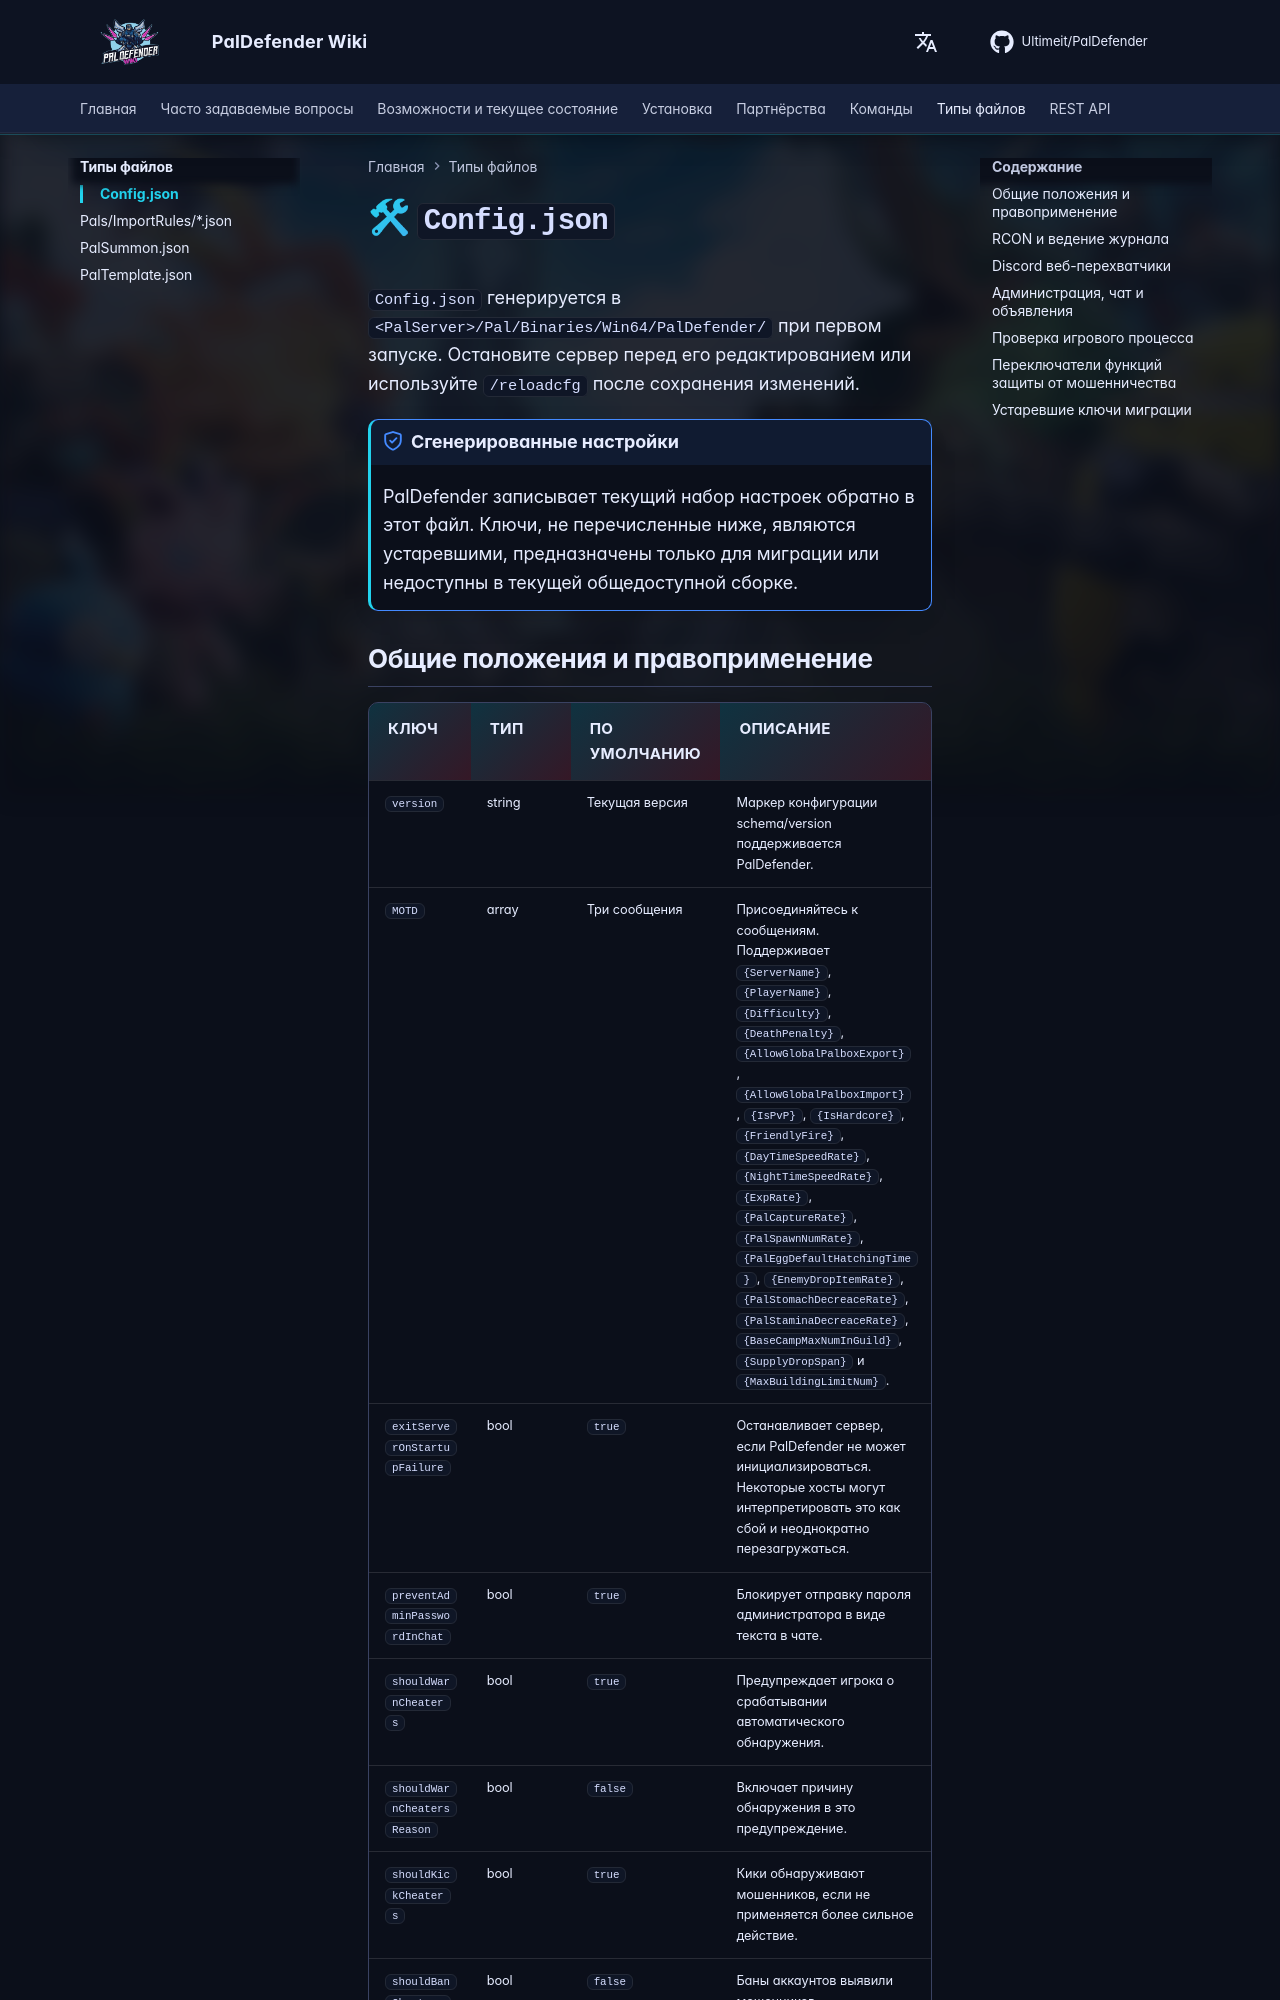

repository: Ultimeit/PalDefender · page: ru/FileTypes/Config/index.html · generator: mkdocs

# 🛠 `Config.json`

`Config.json` генерируется в `<PalServer>/Pal/Binaries/Win64/PalDefender/` при первом запуске. Остановите сервер перед его редактированием или используйте `/reloadcfg` после сохранения изменений.

!!! note "Сгенерированные настройки"
    PalDefender записывает текущий набор настроек обратно в этот файл. Ключи, не перечисленные ниже, являются устаревшими, предназначены только для миграции или недоступны в текущей общедоступной сборке.

## Общие положения и правоприменение

| Ключ | Тип | По умолчанию | Описание |
| --- | --- | --- | --- |
| `version` | string | Текущая версия | Маркер конфигурации schema/version поддерживается PalDefender. |
| `MOTD` | array | Три сообщения | Присоединяйтесь к сообщениям. Поддерживает `{ServerName}`, `{PlayerName}`, `{Difficulty}`, `{DeathPenalty}`, `{AllowGlobalPalboxExport}`, `{AllowGlobalPalboxImport}`, `{IsPvP}`, `{IsHardcore}`, `{FriendlyFire}`, `{DayTimeSpeedRate}`, `{NightTimeSpeedRate}`, `{ExpRate}`, `{PalCaptureRate}`, `{PalSpawnNumRate}`, `{PalEggDefaultHatchingTime}`, `{EnemyDropItemRate}`, `{PalStomachDecreaceRate}`, `{PalStaminaDecreaceRate}`, `{BaseCampMaxNumInGuild}`, `{SupplyDropSpan}` и `{MaxBuildingLimitNum}`. |
| `exitServerOnStartupFailure` | bool | `true` | Останавливает сервер, если PalDefender не может инициализироваться. Некоторые хосты могут интерпретировать это как сбой и неоднократно перезагружаться. |
| `preventAdminPasswordInChat` | bool | `true` | Блокирует отправку пароля администратора в виде текста в чате. |
| `shouldWarnCheaters` | bool | `true` | Предупреждает игрока о срабатывании автоматического обнаружения. |
| `shouldWarnCheatersReason` | bool | `false` | Включает причину обнаружения в это предупреждение. |
| `shouldKickCheaters` | bool | `true` | Кики обнаруживают мошенников, если не применяется более сильное действие. |
| `shouldBanCheaters` | bool | `false` | Баны аккаунтов выявили мошенников. |
| `shouldIPBanCheaters` | bool | `false` | IP-баны выявили мошенников. |
| `blockEmergencyRespawn` | bool | `true` | Блокирует меню → Действие «Аварийное возрождение». |
